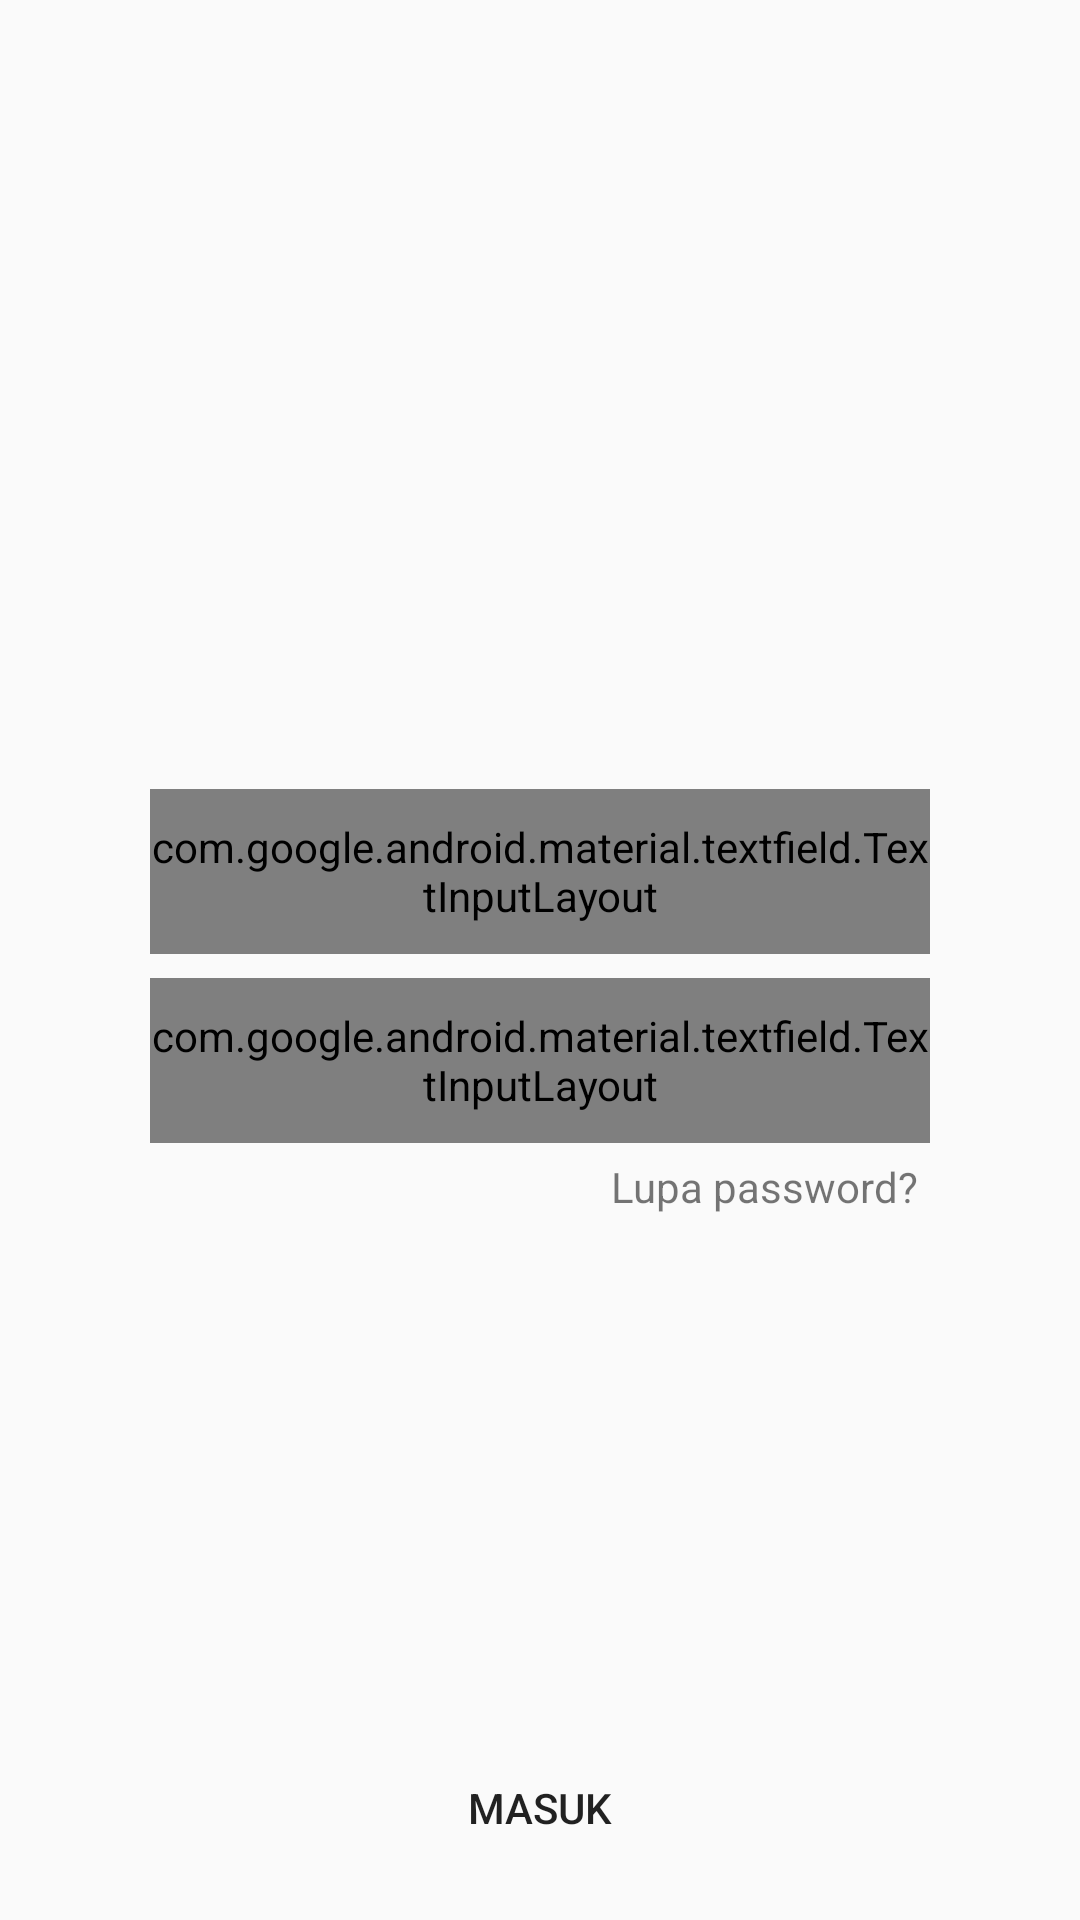

Layout XML and referenced resources for this Android screen:
<!-- AndroidManifest.xml: application theme AppTheme -->
<!-- res/layout/activity_login.xml -->
<?xml version="1.0" encoding="utf-8"?>
<androidx.constraintlayout.widget.ConstraintLayout
    xmlns:android="http://schemas.android.com/apk/res/android"
    xmlns:app="http://schemas.android.com/apk/res-auto"
    xmlns:tools="http://schemas.android.com/tools"
    android:layout_width="match_parent"
    android:layout_height="match_parent"
    tools:context=".LoginActivity">

    <ImageView
        android:id="@+id/imageView3"
        android:layout_width="250dp"
        android:layout_height="250dp"
        android:layout_marginTop="5dp"
        android:contentDescription="@string/todo"
        android:src="@drawable/user"
        app:layout_constraintEnd_toEndOf="parent"
        app:layout_constraintStart_toStartOf="parent"
        app:layout_constraintTop_toTopOf="parent" />

    <LinearLayout
        android:id="@+id/linearLayout2"
        android:layout_width="match_parent"
        android:layout_height="wrap_content"
        android:orientation="vertical"
        app:layout_constraintEnd_toEndOf="parent"
        app:layout_constraintStart_toStartOf="parent"
        app:layout_constraintTop_toBottomOf="@+id/imageView3">

        <com.google.android.material.textfield.TextInputLayout
            style="@style/outlineBox"
            android:layout_width="match_parent"
            android:layout_height="55dp"
            android:layout_marginLeft="50dp"
            android:layout_marginTop="8dp"
            android:layout_marginRight="50dp"
            android:hint="@string/email"
            app:boxStrokeColor="#D6D6D6">

            <com.google.android.material.textfield.TextInputEditText
                android:id="@+id/text_email_Login"
                android:layout_width="match_parent"
                android:layout_height="wrap_content"
                android:inputType="textEmailAddress" />
        </com.google.android.material.textfield.TextInputLayout>

        <com.google.android.material.textfield.TextInputLayout
            style="@style/outlineBox"
            android:layout_width="match_parent"
            android:layout_height="55dp"
            android:layout_marginLeft="50dp"
            android:layout_marginTop="8dp"
            android:layout_marginRight="50dp"
            android:hint="@string/password"
            app:boxStrokeColor="#D6D6D6"
            app:passwordToggleEnabled="true">

            <com.google.android.material.textfield.TextInputEditText
                android:id="@+id/text_password_login"
                android:layout_width="match_parent"
                android:layout_height="wrap_content"
                android:inputType="textPassword" />
        </com.google.android.material.textfield.TextInputLayout>
    </LinearLayout>

    <TextView
        android:layout_width="wrap_content"
        android:layout_height="wrap_content"
        android:layout_marginTop="5dp"
        android:layout_marginEnd="54dp"
        android:text="@string/lupa_password"
        android:textSize="14sp"
        app:layout_constraintEnd_toEndOf="parent"
        app:layout_constraintTop_toBottomOf="@+id/linearLayout2" />

    <Button
        android:id="@+id/btn_login"
        style="@style/button_red"
        app:layout_constraintBottom_toBottomOf="parent"
        app:layout_constraintEnd_toEndOf="parent"
        app:layout_constraintStart_toStartOf="parent" />

</androidx.constraintlayout.widget.ConstraintLayout>
<!-- resources referenced by this layout -->
<resources>
  <string name="email">Email</string>
  <string name="lupa_password">Lupa password?</string>
  <string name="password">Password</string>
  <string name="todo">TODO</string>
  <style name="button_red">
          <item name="android:layout_width">match_parent</item>
          <item name="android:layout_height">55dp</item>
          <item name="android:layout_marginLeft">50dp</item>
          <item name="android:layout_marginRight">50dp</item>
          <item name="android:layout_marginBottom">10dp</item>
          <item name="android:background">@drawable/shape_order</item>
          <item name="android:text">@string/login</item>
          <item name="textColor">@android:color/white</item>
          <item name="textSize">18sp</item>
      </style>
  <style name="outlineBox" parent="Widget.MaterialComponents.TextInputLayout.OutlinedBox">
          <item name="boxStrokeColor">#D6D6D6</item>
          <item name="android:layout_width">match_parent</item>
          <item name="height">55dp</item>
          <item name="android:layout_marginLeft">50dp</item>
          <item name="android:layout_marginTop">8dp</item>
          <item name="android:layout_marginRight">50dp</item>
      </style>
  <style name="AppTheme" parent="Theme.AppCompat.Light.DarkActionBar">
          
          <item name="colorPrimary">@color/colorPrimary</item>
          <item name="colorPrimaryDark">@color/colorPrimaryDark</item>
          <item name="colorAccent">@color/colorAccent</item>
  
      </style>
  <string name="login">MASUK</string>
  <color name="colorPrimary">#6200EE</color>
  <color name="colorPrimaryDark">#3700B3</color>
  <color name="colorAccent">#03DAC5</color>
</resources>
